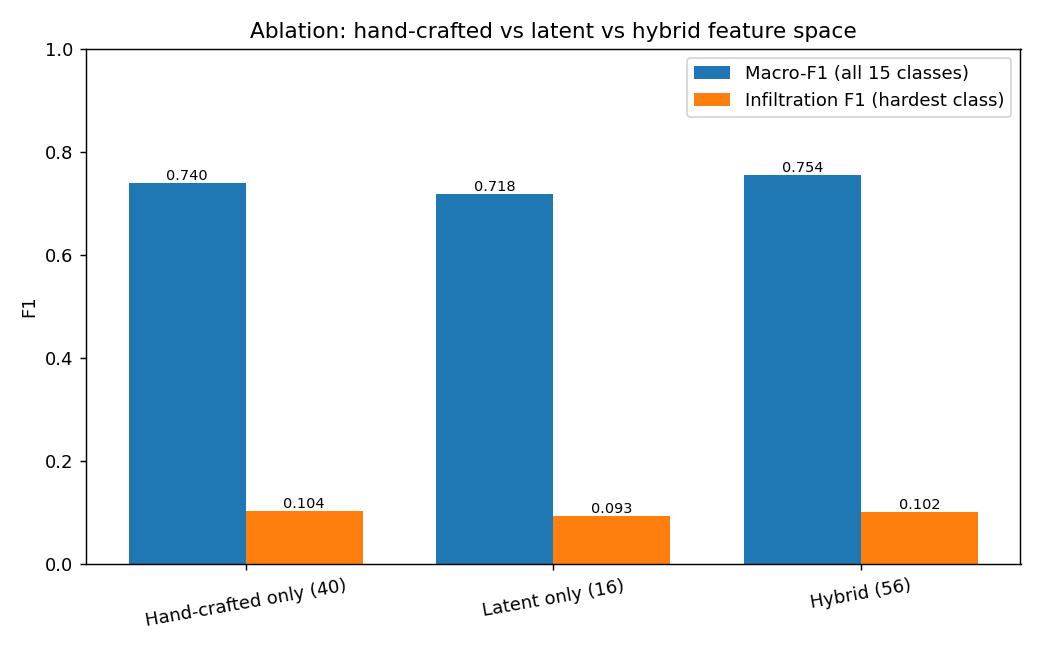

The file beside this chart, header and first rows:
config, n_features, accuracy, macro_precision, macro_recall, macro_f1, infiltration_f1
Hand-crafted only (40), 40, 0.9153, 0.7195, 0.8666, 0.7398, 0.1041
Latent only (16), 16, 0.9029, 0.6934, 0.8471, 0.7178, 0.0932
Hybrid (56), 56, 0.9105, 0.7208, 0.8771, 0.7545, 0.102
